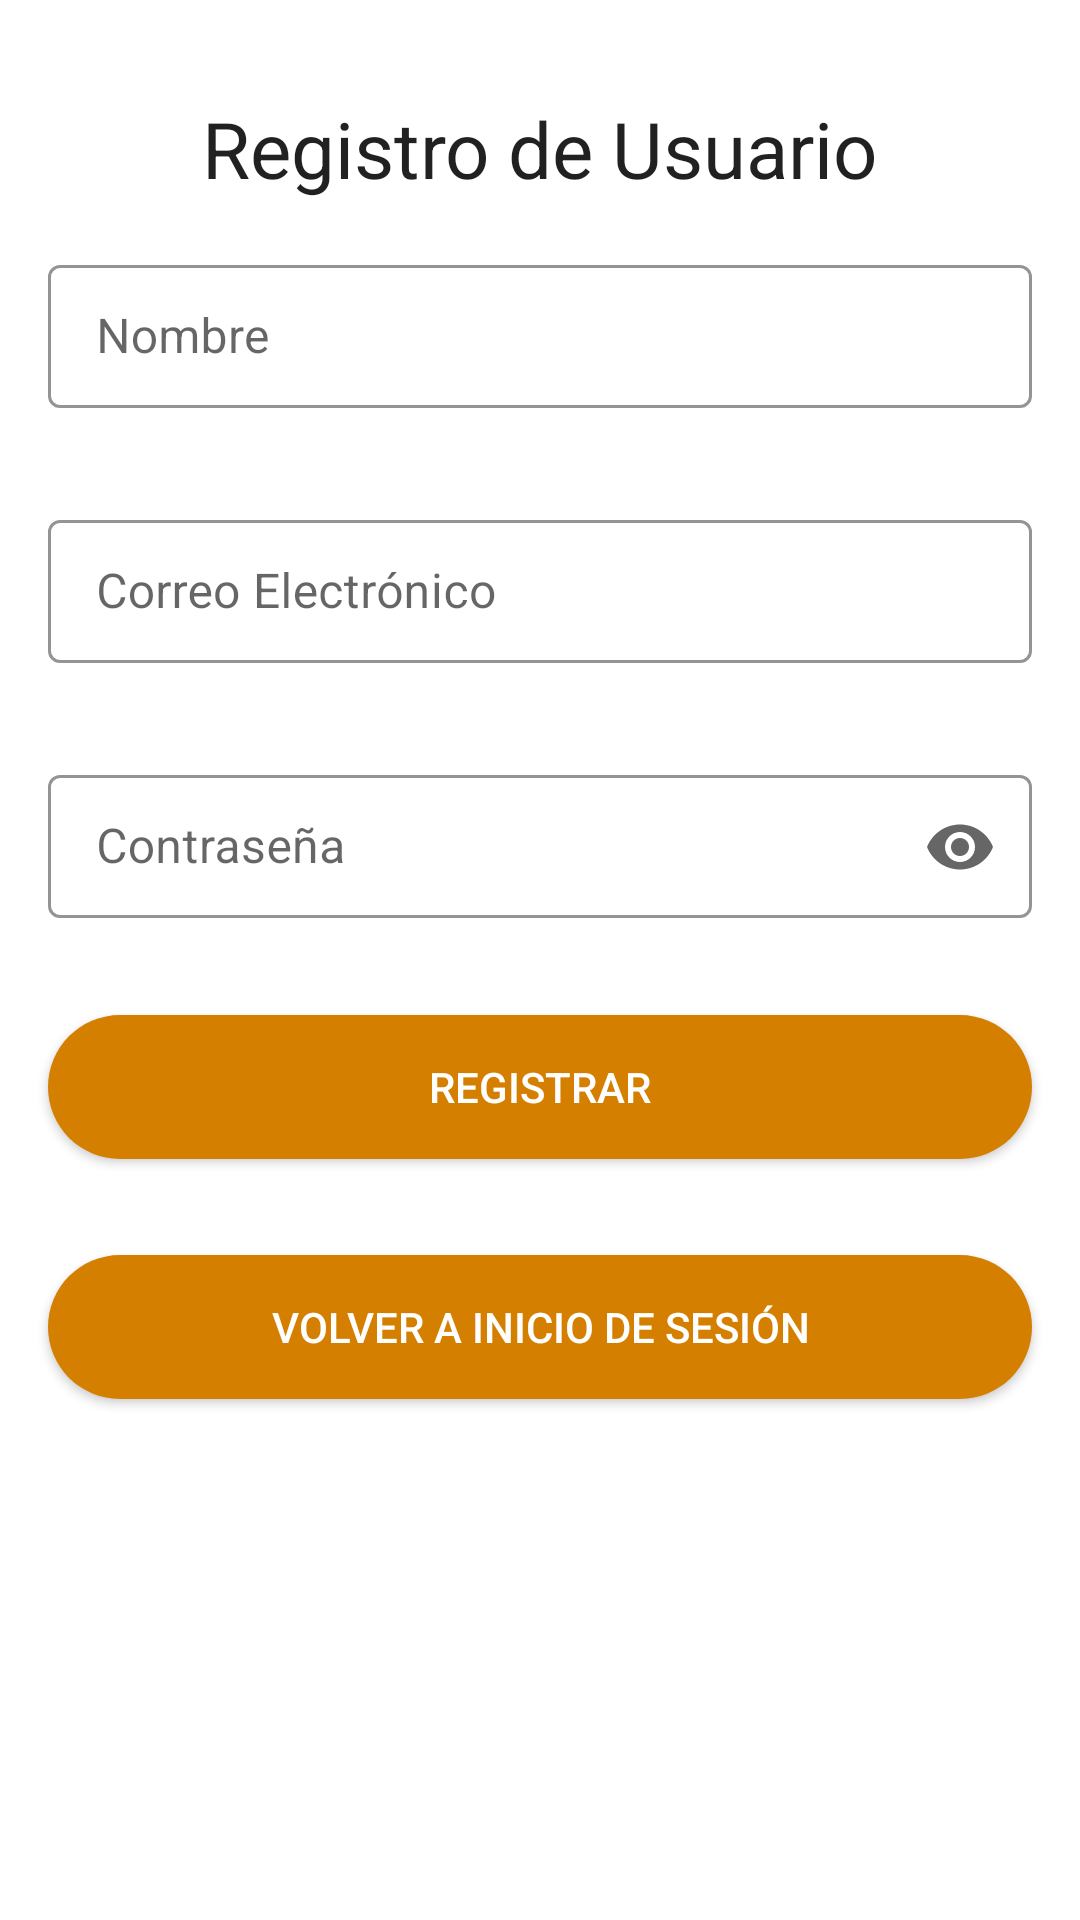

Produce the Android XML layout that renders to this screen, including the resource entries it uses.
<!-- AndroidManifest.xml: application theme Theme.Proyecto -->
<!-- res/layout/activity_register.xml -->
<RelativeLayout xmlns:android="http://schemas.android.com/apk/res/android"
    xmlns:app="http://schemas.android.com/apk/res-auto"
    xmlns:tools="http://schemas.android.com/tools"
    android:layout_width="match_parent"
    android:layout_height="match_parent"
    android:layout_margin="30dp"
    tools:context=".activities.RegisterActivity">

    <TextView
        android:id="@+id/textViewRegister"
        android:layout_width="wrap_content"
        android:layout_height="wrap_content"
        android:layout_centerHorizontal="true"
        android:layout_marginTop="32dp"
        android:text="Registro de Usuario"
        android:textAppearance="@style/TextAppearance.AppCompat.Large"
        android:textSize="26sp" />

    <com.google.android.material.textfield.TextInputLayout
        android:id="@+id/textInputNameLayout"
        style="@style/TextInputLayoutOrange"
        android:layout_width="match_parent"
        android:layout_height="wrap_content"
        android:layout_below="@id/textViewRegister"
        android:layout_margin="16dp"
        android:layout_marginTop="16dp"
        android:hint="Nombre">

        <com.google.android.material.textfield.TextInputEditText
            android:id="@+id/textInputName"
            android:layout_width="match_parent"
            android:layout_height="wrap_content"
            android:inputType="textPersonName" />
    </com.google.android.material.textfield.TextInputLayout>

    <com.google.android.material.textfield.TextInputLayout
        android:id="@+id/textInputEmailRegisterLayout"
        style="@style/TextInputLayoutOrange"
        android:layout_width="match_parent"
        android:layout_height="wrap_content"
        android:layout_below="@id/textInputNameLayout"
        android:layout_margin="16dp"
        android:hint="Correo Electrónico">

        <com.google.android.material.textfield.TextInputEditText
            android:id="@+id/textInputEmailRegister"
            android:layout_width="match_parent"
            android:layout_height="wrap_content"
            android:inputType="textEmailAddress" />
    </com.google.android.material.textfield.TextInputLayout>

    <com.google.android.material.textfield.TextInputLayout
        android:id="@+id/textInputPasswordRegisterLayout"
        style="@style/TextInputLayoutOrange"
        android:layout_width="match_parent"
        android:layout_height="wrap_content"
        android:layout_below="@id/textInputEmailRegisterLayout"
        android:layout_margin="16dp"
        android:hint="Contraseña"
        app:endIconMode="password_toggle">

        <com.google.android.material.textfield.TextInputEditText
            android:id="@+id/textInputPasswordRegister"
            android:layout_width="match_parent"
            android:layout_height="wrap_content"
            android:inputType="textPassword" />
    </com.google.android.material.textfield.TextInputLayout>

    <Button
        android:id="@+id/buttonRegisterUser"
        android:layout_width="match_parent"
        android:layout_height="wrap_content"
        android:layout_below="@id/textInputPasswordRegisterLayout"
        android:layout_margin="16dp"
        android:background="@drawable/button_rounded"
        android:text="Registrar"
        android:textColor="@android:color/white" />

    <Button
        android:id="@+id/buttonGoToLogin"
        android:layout_width="match_parent"
        android:layout_height="wrap_content"
        android:layout_below="@id/buttonRegisterUser"
        android:layout_margin="16dp"
        android:background="@drawable/button_rounded"
        android:text="Volver a Inicio de Sesión"
        android:textColor="@android:color/white" />

</RelativeLayout>
<!-- resources referenced by this layout -->
<resources>
  <!-- drawable button_rounded (drawable) -->
  <?xml version="1.0" encoding="utf-8"?>
  <shape xmlns:android="http://schemas.android.com/apk/res/android"
      android:shape="rectangle">
      <solid android:color="@color/orange" />
      <corners android:radius="40dp" />
  </shape>
  <style name="TextInputLayoutOrange" parent="Widget.MaterialComponents.TextInputLayout.OutlinedBox.Dense">
          <item name="boxStrokeColor">@color/orange</item> 
          <item name="hintTextColor">@color/orange
          </item> 
          <item name="colorControlNormal">@color/orange
          </item> 
          <item name="colorControlActivated">@color/orange
          </item> 
      </style>
  <style name="Theme.Proyecto" parent="Theme.MaterialComponents.DayNight.NoActionBar">
          
          <item name="colorPrimary">@color/orange_500</item>
          <item name="colorPrimaryVariant">@color/orange_700</item>
          <item name="colorOnPrimary">@color/white</item>
          
          <item name="colorSecondary">@color/orange_200</item>
          <item name="colorSecondaryVariant">@color/orange_900</item>
          <item name="colorOnSecondary">@color/black</item>
          
          <item name="android:statusBarColor">?attr/colorPrimaryVariant</item>
          
      </style>
  <color name="orange">#D57F00</color>
  <color name="orange_500">#FF9800</color>
  <color name="orange_700">#F57C00</color>
  <color name="white">#FFFFFFFF</color>
  <color name="orange_200">#FFCC80</color>
  <color name="orange_900">#E65100</color>
  <color name="black">#FF000000</color>
</resources>
